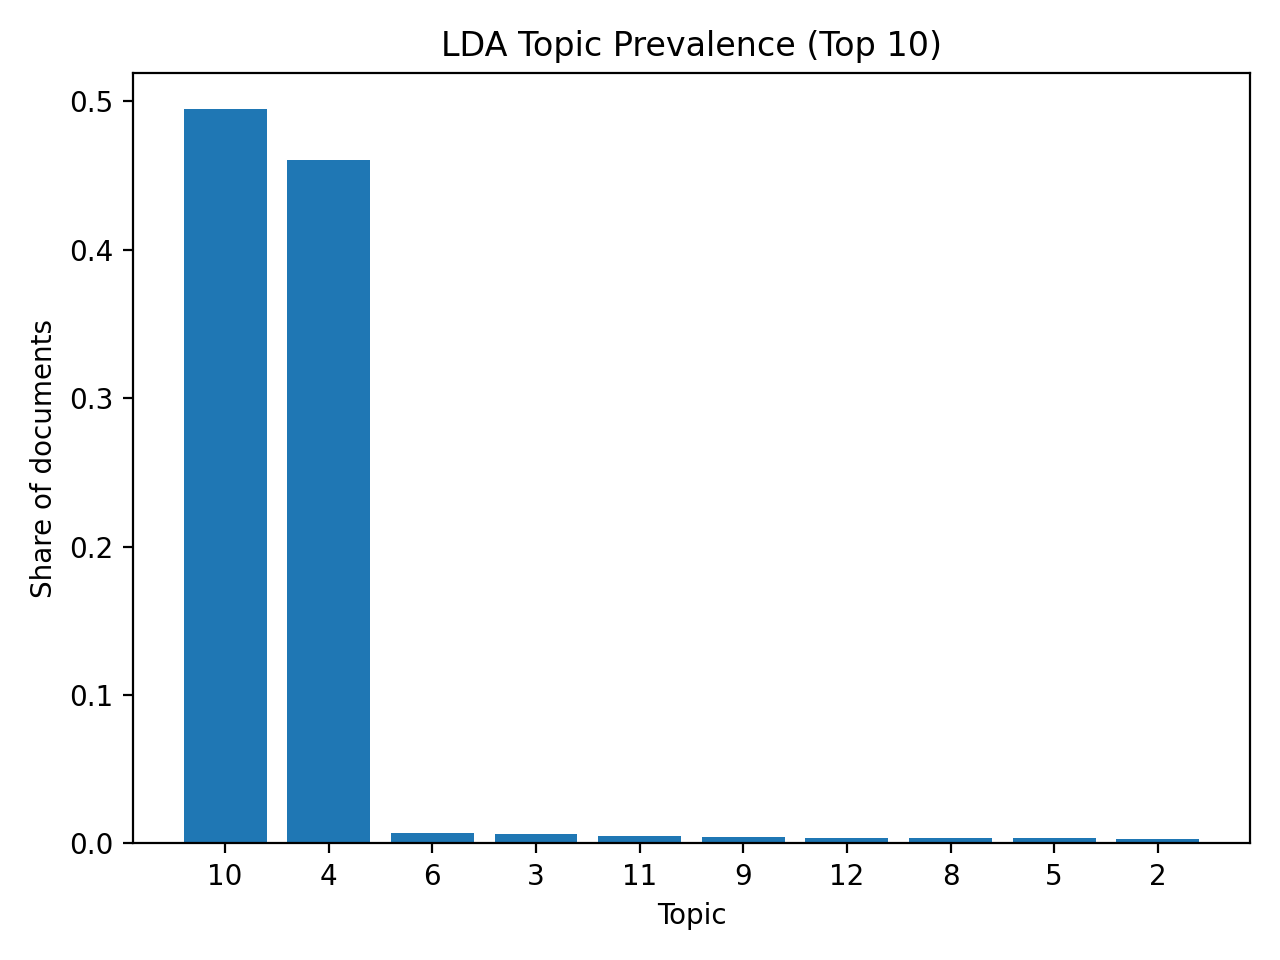

The table this chart was drawn from, first rows:
topic, n_docs, share
10, 9893, 0.4946
4, 9214, 0.4607
6, 139, 0.00695
3, 121, 0.00605
11, 103, 0.00515
9, 82, 0.0041
12, 79, 0.00395
8, 79, 0.00395
5, 74, 0.0037
2, 59, 0.00295
14, 53, 0.00265
13, 50, 0.0025
0, 27, 0.00135
1, 14, 0.0007
7, 13, 0.00065
